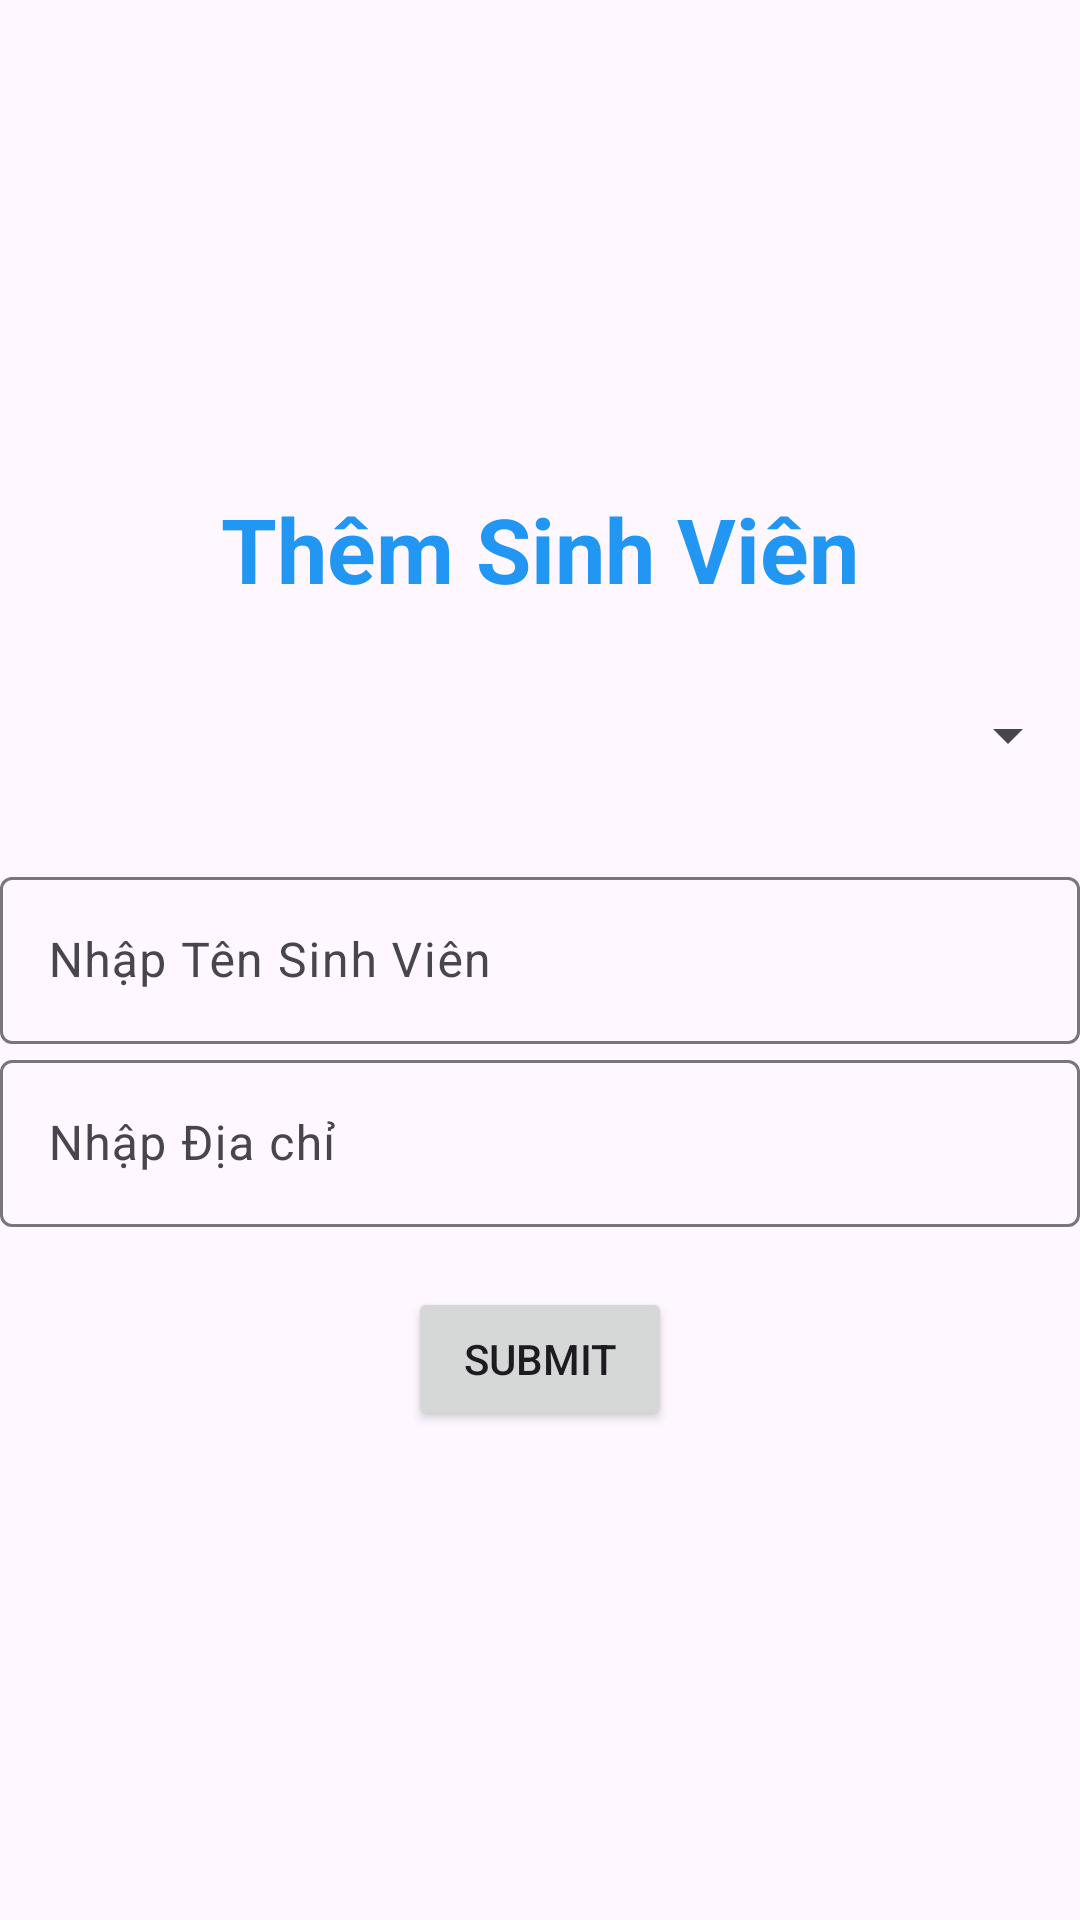

Write the Android layout XML for this screen, with the resource values it uses.
<!-- AndroidManifest.xml: application theme Theme.Lab5_ph32353 -->
<!-- res/layout/activity_lab5_bai1.xml -->
<?xml version="1.0" encoding="utf-8"?>
<LinearLayout xmlns:android="http://schemas.android.com/apk/res/android"
    xmlns:app="http://schemas.android.com/apk/res-auto"
    xmlns:tools="http://schemas.android.com/tools"
    android:layout_width="match_parent"
    android:layout_height="match_parent"
    android:orientation="vertical"
    android:gravity="center"
    android:layout_margin="10dp"
    tools:context=".Lab5_bai1">

    <TextView
        android:text="Thêm Sinh Viên"
        android:textSize="30sp"
        android:textStyle="bold"
        android:textColor="#2196F3"
        android:layout_marginBottom="30dp"
        android:layout_width="wrap_content"
        android:layout_height="wrap_content"/>

    <Spinner
        android:id="@+id/spinner_queQuan"
        android:layout_width="match_parent"
        android:layout_marginBottom="30dp"
        android:layout_height="wrap_content"/>

    <com.google.android.material.textfield.TextInputLayout
        android:layout_width="match_parent"
        android:layout_height="wrap_content">

        <com.google.android.material.textfield.TextInputEditText
            android:id="@+id/edt_username"
            android:hint="Nhập Tên Sinh Viên"
            android:textColor="#ffffff"
            android:textColorHint="#ffffff"
            android:layout_width="match_parent"
            android:layout_height="wrap_content">
        </com.google.android.material.textfield.TextInputEditText>
    </com.google.android.material.textfield.TextInputLayout>
    <com.google.android.material.textfield.TextInputLayout
        android:layout_width="match_parent"
        android:layout_height="wrap_content">

        <com.google.android.material.textfield.TextInputEditText
            android:id="@+id/edt_diaChi"
            android:hint="Nhập Địa chỉ"
            android:textColor="#ffffff"
            android:textColorHint="#ffffff"
            android:layout_width="match_parent"
            android:layout_height="wrap_content">
        </com.google.android.material.textfield.TextInputEditText>
    </com.google.android.material.textfield.TextInputLayout>
    <Button
        android:id="@+id/btnsubmit"
        android:text="Submit"
        android:layout_marginTop="20dp"
        android:layout_width="wrap_content"
        android:layout_height="wrap_content"/>

</LinearLayout>
<!-- resources referenced by this layout -->
<resources>
  <style name="Theme.Lab5_ph32353" parent="Base.Theme.Lab5_ph32353" />
  <style name="Base.Theme.Lab5_ph32353" parent="Theme.Material3.DayNight.NoActionBar">
          
          
      </style>
</resources>
